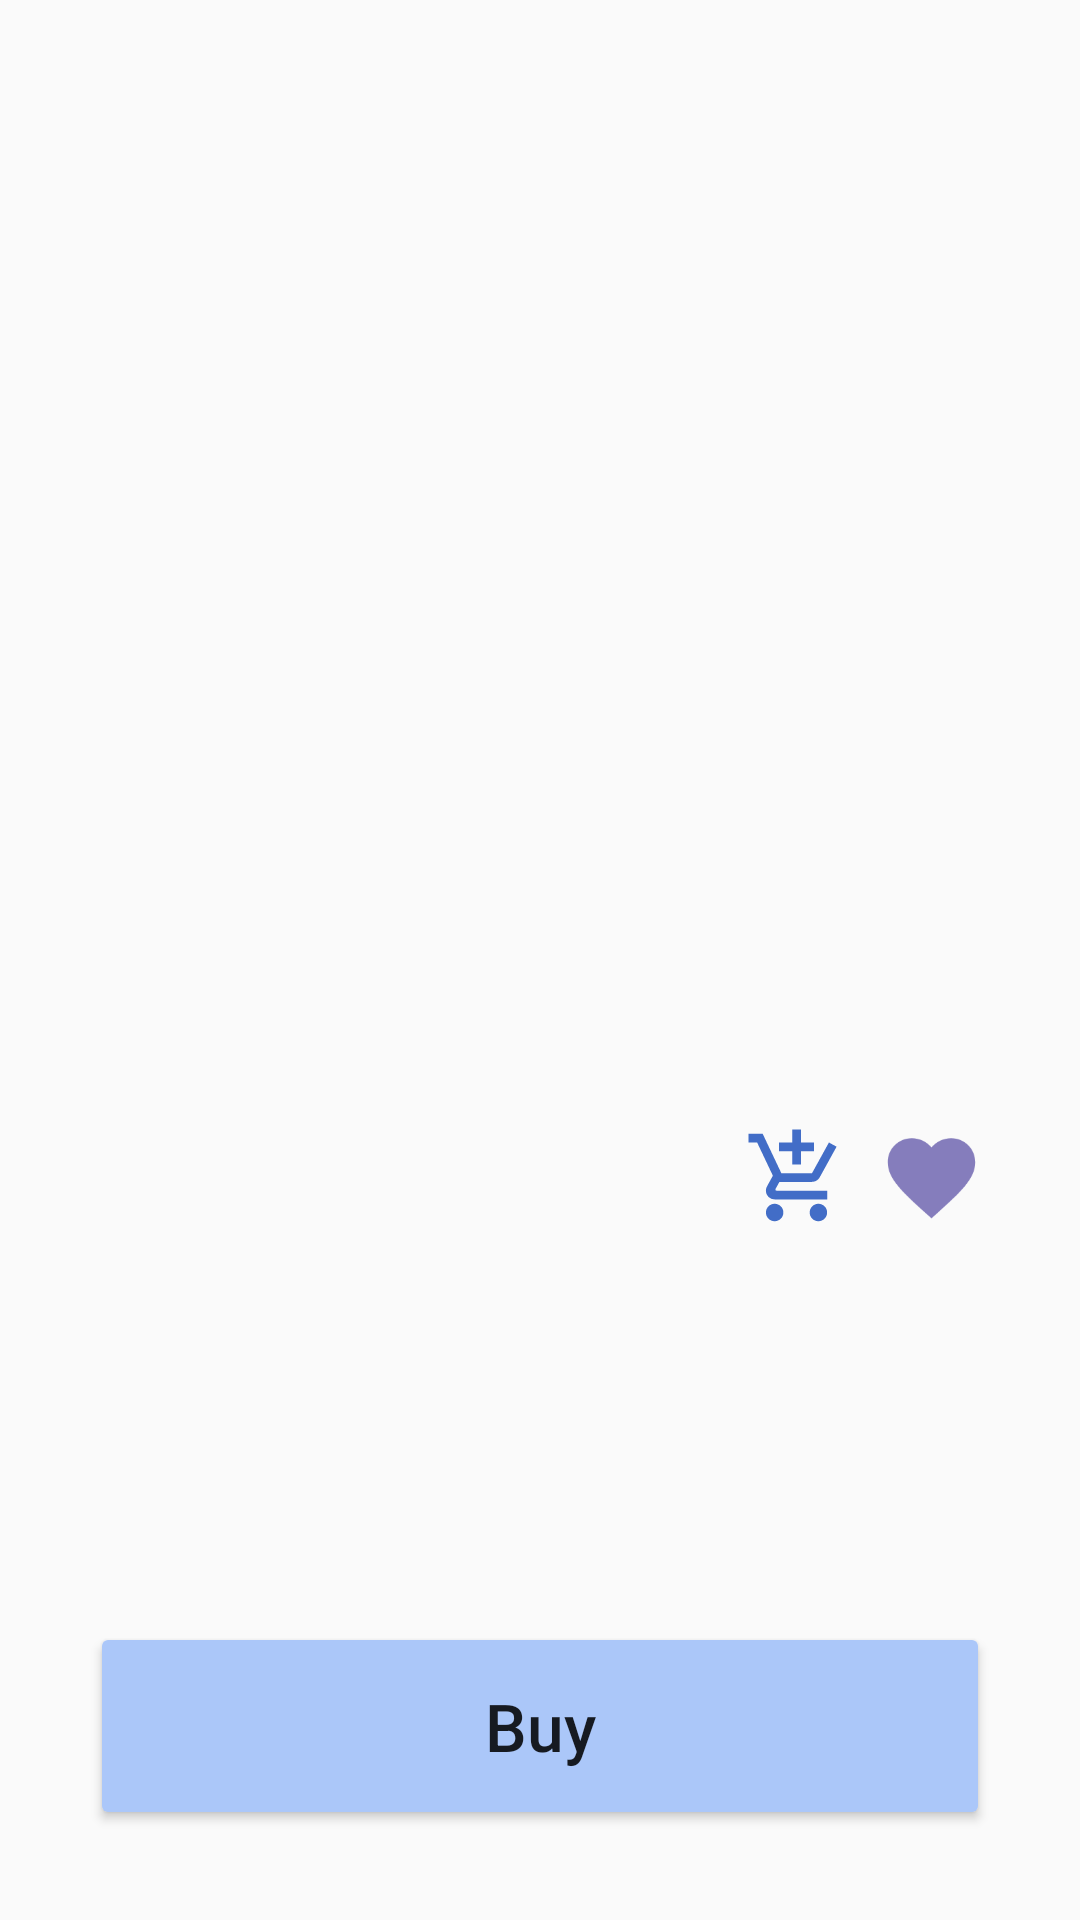

Write the Android layout XML for this screen, with the resource values it uses.
<!-- AndroidManifest.xml: application theme Theme.Xml_catalog_parser -->
<!-- res/layout/activity_details.xml -->
<?xml version="1.0" encoding="utf-8"?>
<androidx.constraintlayout.widget.ConstraintLayout xmlns:android="http://schemas.android.com/apk/res/android"
    xmlns:app="http://schemas.android.com/apk/res-auto"
    xmlns:tools="http://schemas.android.com/tools"
    android:layout_width="match_parent"
    android:layout_height="match_parent"
    tools:context=".view.DetailsActivity">

    <ImageView
        android:id="@+id/imageView"
        android:layout_width="360dp"
        android:layout_height="300dp"
        app:layout_constraintEnd_toEndOf="parent"
        app:layout_constraintStart_toStartOf="parent"
        app:layout_constraintTop_toBottomOf="@+id/imageButton"
        app:srcCompat="@drawable/icon2" />

    <TextView
        android:id="@+id/TITLE"
        android:layout_width="wrap_content"
        android:layout_height="wrap_content"
        android:layout_marginStart="40dp"
        android:layout_marginTop="15dp"
        android:textColor="@color/black"
        android:textSize="24sp"
        android:textStyle="bold"
        app:layout_constraintEnd_toEndOf="parent"
        app:layout_constraintHorizontal_bias="0"
        app:layout_constraintStart_toStartOf="parent"
        app:layout_constraintTop_toBottomOf="@+id/imageView" />

    <ImageView
        android:id="@+id/imageView2"
        android:layout_width="35dp"
        android:layout_height="35dp"
        android:layout_marginTop="15dp"
        app:layout_constraintEnd_toStartOf="@+id/imageView3"
        app:layout_constraintTop_toBottomOf="@+id/imageView"
        android:layout_marginEnd="10dp"
        app:srcCompat="@drawable/baseline_add_shopping_cart_24" />

    <ImageView
        android:id="@+id/imageView3"
        android:layout_width="35dp"
        android:layout_height="35dp"
        android:layout_marginEnd="32dp"
        android:layout_marginTop="15dp"
        app:layout_constraintEnd_toEndOf="parent"
        app:layout_constraintTop_toBottomOf="@+id/imageView"
        app:srcCompat="@drawable/baseline_favorite_24" />

    <ImageButton
        android:id="@+id/imageButton"
        android:layout_width="60dp"
        android:layout_height="60dp"
        android:background="@android:color/transparent"
        android:contentDescription="@string/back_button_description"
        app:layout_constraintStart_toStartOf="parent"
        app:layout_constraintTop_toTopOf="parent"
        app:srcCompat="@drawable/baseline_arrow_back_24" />

    <TextView
        android:id="@+id/ARTIST"
        android:layout_width="wrap_content"
        android:layout_height="wrap_content"
        android:layout_marginStart="40dp"
        android:layout_marginTop="10dp"
        android:textSize="20sp"
        android:textStyle="bold"
        app:layout_constraintStart_toStartOf="parent"
        app:layout_constraintTop_toBottomOf="@+id/TITLE" />


    <TextView
        android:id="@+id/COUNTRY"
        android:layout_width="wrap_content"
        android:layout_height="wrap_content"
        android:layout_marginStart="40dp"
        android:layout_marginTop="10dp"
        android:textSize="20sp"
        app:layout_constraintStart_toStartOf="parent"
        app:layout_constraintTop_toBottomOf="@+id/ARTIST" />

    <TextView
        android:id="@+id/COMPANY"
        android:layout_width="wrap_content"
        android:layout_height="wrap_content"
        android:layout_marginStart="40dp"
        android:layout_marginTop="10dp"
        android:textSize="20sp"
        app:layout_constraintStart_toStartOf="parent"
        app:layout_constraintTop_toBottomOf="@+id/COUNTRY" />

    <Button
        android:id="@+id/PRICE"
        android:layout_width="match_parent"
        android:layout_height="wrap_content"
        android:layout_marginStart="30dp"
        android:layout_marginEnd="30dp"
        android:layout_marginBottom="30dp"
        android:backgroundTint="@color/blue_100"
        android:elevation="10dp"
        android:padding="20dp"
        android:text="@string/buy"
        android:textAllCaps="false"
        android:textSize="22sp"
        app:layout_constraintBottom_toBottomOf="parent"
        app:layout_constraintEnd_toEndOf="parent"
        app:layout_constraintStart_toStartOf="parent" />

    <TextView
        android:id="@+id/YEAR"
        android:layout_width="wrap_content"
        android:layout_height="wrap_content"
        android:layout_marginStart="5dp"
        android:layout_marginTop="10dp"
        android:textSize="20sp"
        android:textStyle="bold"
        app:layout_constraintStart_toEndOf="@+id/ARTIST"
        app:layout_constraintTop_toBottomOf="@+id/TITLE" />
</androidx.constraintlayout.widget.ConstraintLayout>
<!-- resources referenced by this layout -->
<resources>
  <color name="black">#FF000000</color>
  <color name="blue_100">#abc7f9</color>
  <!-- drawable baseline_add_shopping_cart_24 (drawable) -->
  <vector android:height="24dp" android:tint="@color/blue_200"
      android:viewportHeight="24" android:viewportWidth="24"
      android:width="24dp" xmlns:android="http://schemas.android.com/apk/res/android">
      <path android:fillColor="@android:color/white" android:pathData="M11,9h2L13,6h3L16,4h-3L13,1h-2v3L8,4v2h3v3zM7,18c-1.1,0 -1.99,0.9 -1.99,2S5.9,22 7,22s2,-0.9 2,-2 -0.9,-2 -2,-2zM17,18c-1.1,0 -1.99,0.9 -1.99,2s0.89,2 1.99,2 2,-0.9 2,-2 -0.9,-2 -2,-2zM7.17,14.75l0.03,-0.12 0.9,-1.63h7.45c0.75,0 1.41,-0.41 1.75,-1.03l3.86,-7.01L19.42,4h-0.01l-1.1,2 -2.76,5L8.53,11l-0.13,-0.27L6.16,6l-0.95,-2 -0.94,-2L1,2v2h2l3.6,7.59 -1.35,2.45c-0.16,0.28 -0.25,0.61 -0.25,0.96 0,1.1 0.9,2 2,2h12v-2L7.42,15c-0.13,0 -0.25,-0.11 -0.25,-0.25z"/>
  </vector>
  <!-- drawable baseline_favorite_24 (drawable) -->
  <vector android:height="24dp" android:tint="@color/purple_100"
      android:viewportHeight="24" android:viewportWidth="24"
      android:width="24dp" xmlns:android="http://schemas.android.com/apk/res/android">
      <path android:fillColor="@android:color/white" android:pathData="M12,21.35l-1.45,-1.32C5.4,15.36 2,12.28 2,8.5 2,5.42 4.42,3 7.5,3c1.74,0 3.41,0.81 4.5,2.09C13.09,3.81 14.76,3 16.5,3 19.58,3 22,5.42 22,8.5c0,3.78 -3.4,6.86 -8.55,11.54L12,21.35z"/>
  </vector>
  <string name="back_button_description">Back button description</string>
  <string name="buy">Buy</string>
  <style name="Theme.Xml_catalog_parser" parent="Theme.AppCompat.Light.NoActionBar" />
  <color name="blue_200">#426DC7</color>
  <color name="purple_100">#857dbc</color>
</resources>
